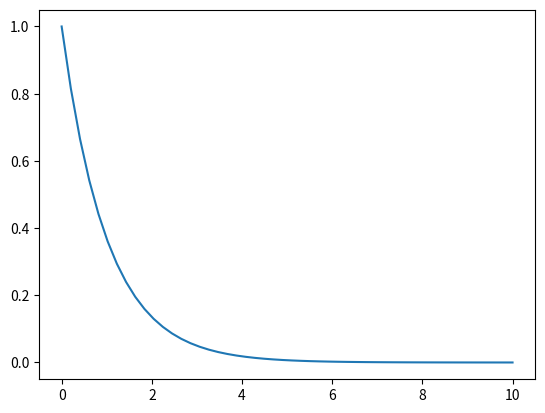

Python code for this plot:
# -*- coding: utf-8 -*-
"""
Created on Sat Dec  3 18:50:26 2016
[redacted]
"""
import numpy as np
from matplotlib import pyplot as plt

def N(t):
  global N0, lamb
  return np.exp(-lamb*t)*N0

lamb = 1.0
N0 = 1.0
t = np.linspace(0, 10)
plt.plot(t, N(t))
